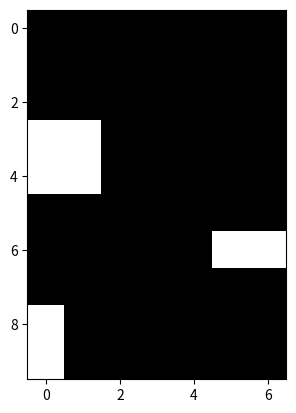

Reproduce this figure in Python. (Note: this script raises an exception after producing the figure.)
import dataclasses
from typing import Tuple, List

import numpy as np
import matplotlib as mpl
from matplotlib import pyplot as plt

example = """R 6 (#70c710)
D 5 (#0dc571)
L 2 (#5713f0)
D 2 (#d2c081)
R 2 (#59c680)
D 2 (#411b91)
L 5 (#8ceee2)
U 2 (#caa173)
L 1 (#1b58a2)
U 2 (#caa171)
R 2 (#7807d2)
U 3 (#a77fa3)
L 2 (#015232)
U 2 (#7a21e3)
"""

EMPTY = 0
DUG = 1


@dataclasses.dataclass
class Puzzle:
    maze: np.ndarray
    instructions: List[Tuple[str, int, int]]
    start: Tuple[int, int]

    @classmethod
    def from_str(cls, lines: str):
        instructions = []
        for line in lines.splitlines():
            direction, step_str, hex_str = line.split(' ')
            step = int(step_str)
            hex_code = int(hex_str[2:-1], 16)
            instructions.append((direction, step, hex_code))
        # Walk through the steps and see what the min/max is in both dimensions
        x = 0
        min_x = 0
        max_x = 0
        y = 0
        min_y = 0
        max_y = 0
        for direction, step, _ in instructions:
            if direction == 'U':
                y -= step
            elif direction == 'D':
                y += step
            elif direction == 'R':
                x += step
            elif direction == 'L':
                x -= step
            min_x = min(x, min_x)
            max_x = max(x, max_x)
            min_y = min(y, min_y)
            max_y = max(y, max_y)
        width = max_x - min_x
        height = max_y - min_y
        start = (-min_y, -min_x)
        return Puzzle(np.zeros((height+1, width+1), dtype=int), instructions, start)

    def walk_steps(self):
        y, x = self.start
        for direction, step, _ in self.instructions:
            for _ in range(step):
                if direction == 'U':
                    y -= 1
                elif direction == 'D':
                    y += 1
                elif direction == 'R':
                    x += 1
                elif direction == 'L':
                    x -= 1
                self.maze[y, x] = 1
        return


def find_empty(pos: Tuple[int, int], fillable: np.ndarray) -> List[Tuple[int, int]]:
    y, x = pos
    if y == 0 or x == 0 or y == fillable.shape[0] or x == fillable.shape[1]:
        raise IndexError
    possibilities = [
        (y - 1, x - 1), (y - 1, x), (y - 1, x + 1),
        (y,     x - 1),             (y,     x + 1),
        (y + 1, x - 1), (y + 1, x), (y + 1, x + 1),
    ]
    empty = []
    for possible in possibilities:
        if fillable[possible] == 0:
            empty.append(possible)
    return empty
def fill(start_pos: Tuple[int, int], fillable: np.ndarray) -> Tuple[bool, np.ndarray]:
    fillable = fillable.copy()
    success = True
    fillable[start_pos] = DUG
    try:
        options = set(find_empty(start_pos, fillable))
        while options:
            # Fill first
            for option in options:
                fillable[option] = DUG
            # Find new options for each filled position
            next_options = set()
            for option in options:
                for pos in find_empty(option, fillable):
                    next_options.add(pos)
            options = next_options
    except IndexError:
        success = False
    return success, fillable

def show_maze(maze):
    cmap_list = (
        # 0: Untouched
        (1, 1, 1, 1),
        # 1: Dug
        (0, 0, 0, 1),
    )
    cmap = mpl.colors.LinearSegmentedColormap.from_list('Custom cmap', cmap_list, 3)
    fig, ax = plt.subplots(1, 1)
    ax.imshow(maze, cmap=cmap)
    plt.show()
    return

def solve(lines: str):
    puzzle = Puzzle.from_str(lines)
    puzzle.walk_steps()
    success, maze = fill((puzzle.start[0]+1, puzzle.start[1]+1), puzzle.maze)
    # print(maze)
    print(sum(sum(maze)))
    show_maze(maze)
    return


if __name__ == '__main__':
    solve(example)
    solve(open('input.txt').read())
